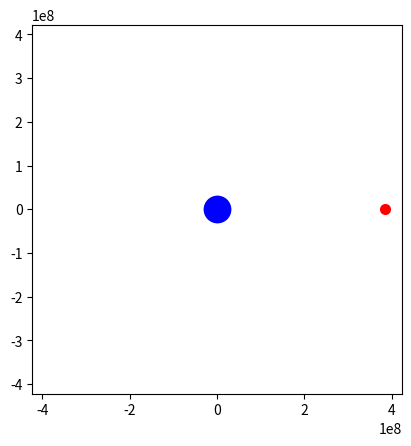

Write the Python code that produced this figure.
import numpy as np  # 导入NumPy库，数值计算
import matplotlib.pyplot as plt  # 导入Matplotlib的pyplot模块，绘图
import matplotlib.animation as animation  # 导入Matplotlib的animation模块，创建动画

# 设定物理参数
G = 6.67430e-11  # 万有引力常数
Me = 5.972e24  # 地球质量
Mm = 7.348e22  # 月球质量
d = 384400e3  # 地月平均距离
T = 27.322  # 月球绕地球旋转的周期（天）
v = 2 * np.pi * d / (T * 24 * 60 * 60)  # 月球绕地球旋转的线速度

# 创建一个图形窗口和坐标轴
fig, ax = plt.subplots()

# 在坐标轴上绘制地球和月球的初始位置
# 使用蓝色的圆圈表示地球，红色的圆圈表示月球
earth, = ax.plot(0, 0, 'bo', ms=20, mew=0)  # 绘制地球，'ms'控制大小，'mew'控制边缘线宽
moon, = ax.plot(d, 0, 'ro', ms=8, mew=0)  # 绘制月球，'ms'控制大小，'mew'控制边缘线宽


# 设置坐标轴的范围和比例
def init():
    ax.set_xlim(-d * 1.1, d * 1.1)  # 设置x轴的范围
    ax.set_ylim(-d * 1.1, d * 1.1)  # 设置y轴的范围
    ax.set_aspect('equal')  # 保持x轴和y轴的比例一致
    return earth, moon,  # 返回绘制


# 更新函数，根据时间计算，并更新图形
def update(frame):
    t = frame / 100.0  # 将帧转换为时间（单位：天），每100帧代表一天
    theta = 2 * np.pi * t  # 计算月球绕地球转过的角度
    xe = 0  # 地球不动
    ye = 0  # 地球不动
    xm = d * np.cos(theta)  # 角度计算月球的x坐标
    ym = d * np.sin(theta)  # 角度计算月球的y坐标
    earth.set_xdata([xe])  # 地球的x坐标数据
    earth.set_ydata([ye])  # 地球的y坐标数据
    moon.set_xdata([xm])  # 更新月球的x坐标数据
    moon.set_ydata([ym])  # 更新月球的y坐标数据
    return earth, moon,  # 返回更新后的地球和月球对象，以便动画继续更新


# 创建动画对象，指定更新函数、初始化函数、帧数等参数
ani = animation.FuncAnimation(fig, update, frames=range(0, int(T * 24 * 60 * 100)), init_func=init, blit=True)

# 显示动画图形窗口
plt.show()